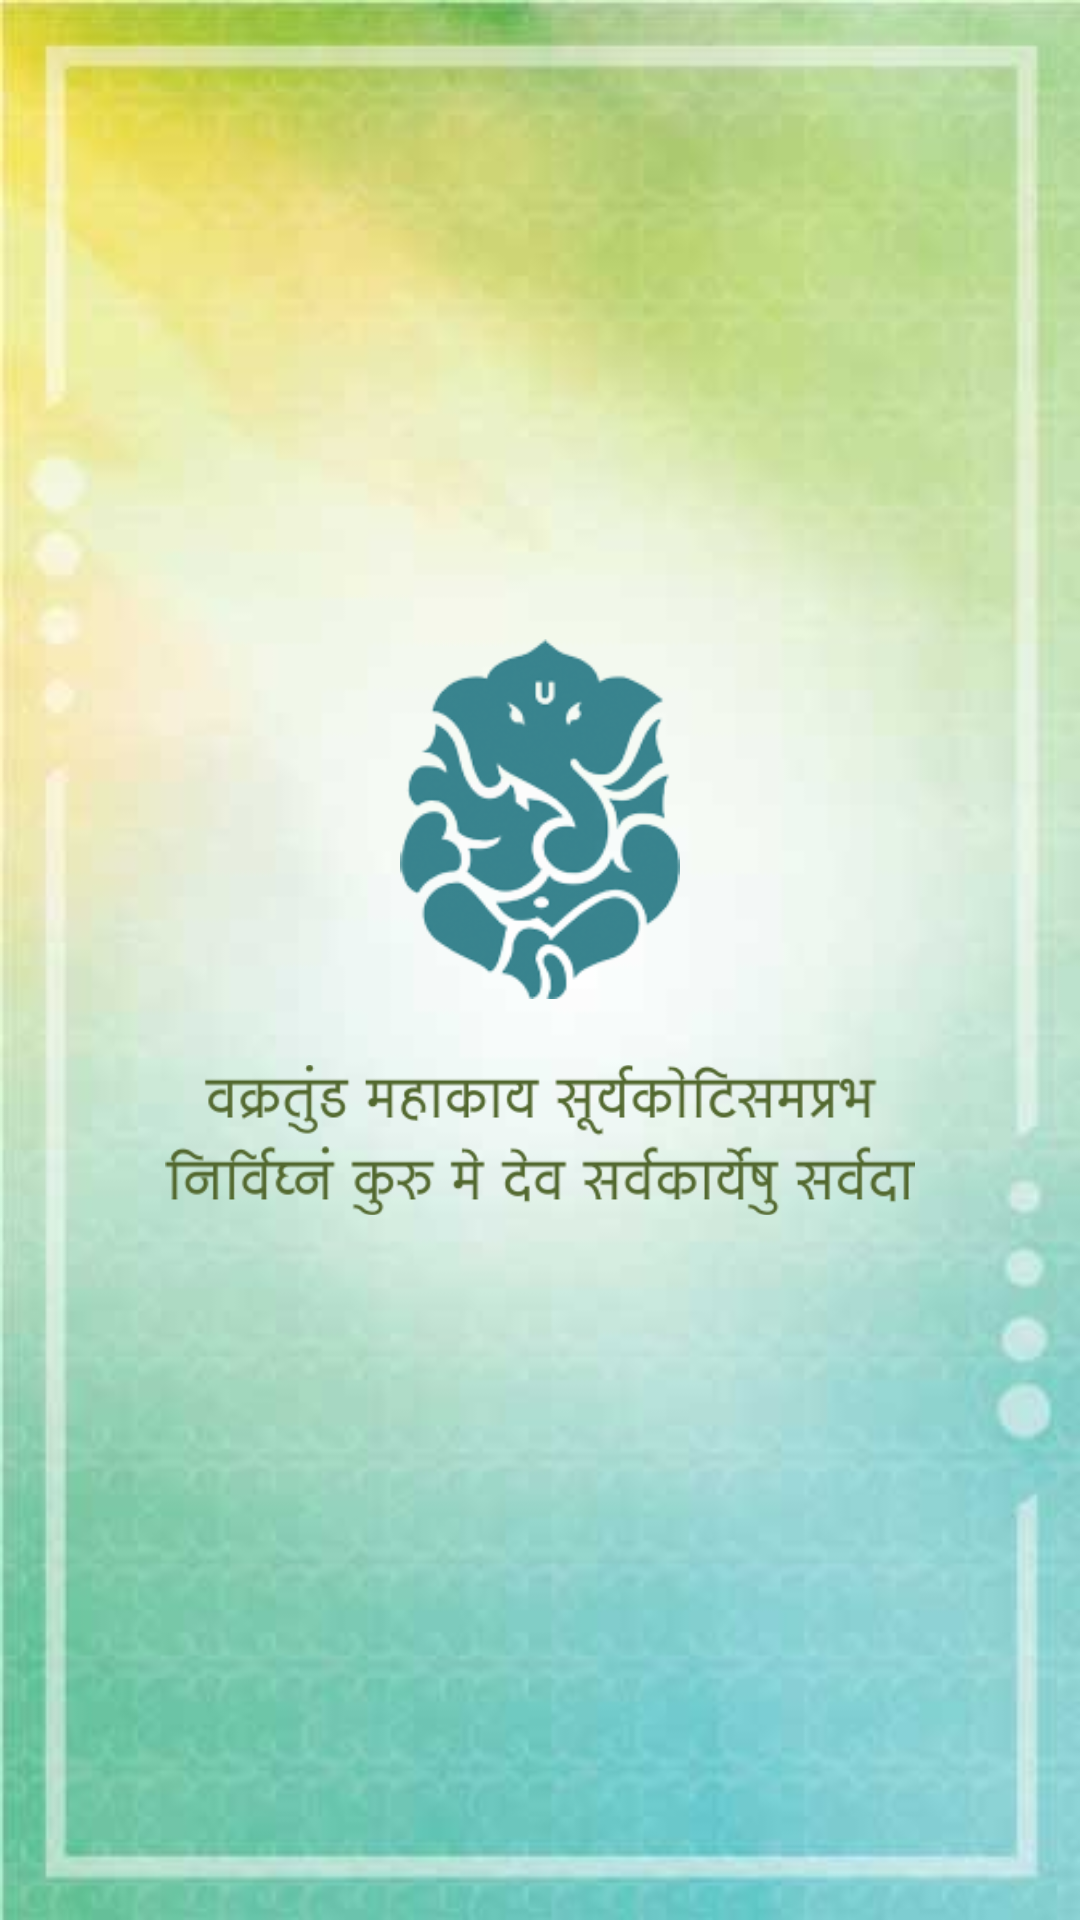

Layout XML and referenced resources for this Android screen:
<!-- AndroidManifest.xml: application theme AppTheme -->
<!-- res/layout/activity_slide1.xml -->
<?xml version="1.0" encoding="utf-8"?>
<RelativeLayout xmlns:android="http://schemas.android.com/apk/res/android"
    android:layout_width="match_parent"
    android:layout_height="match_parent"
    android:background="@drawable/slideone">

    <LinearLayout
        android:layout_width="wrap_content"
        android:layout_height="wrap_content"
        android:layout_centerInParent="true"
        android:gravity="center_horizontal"
        android:orientation="vertical">

        <ImageView
            android:layout_width="@dimen/img_width_height"
            android:layout_height="@dimen/img_width_height"
            android:src="@drawable/slideonefront" />

        

        <ImageView
            android:layout_width="250dp"
            android:layout_height="wrap_content"
            android:src="@drawable/slideonematter" />

        

    </LinearLayout>
</RelativeLayout>
<!-- resources referenced by this layout -->
<resources>
  <dimen name="desc_padding">40dp</dimen>
  <dimen name="img_width_height">120dp</dimen>
  <dimen name="slide_desc">16sp</dimen>
  <dimen name="slide_title">25sp</dimen>
  <!-- drawable slideone: jpg bitmap (drawable, 11118 bytes) -->
  <!-- drawable slideonefront: png bitmap (drawable, 26198 bytes) -->
  <!-- drawable slideonematter: png bitmap (drawable, 26809 bytes) -->
  <string name="slide_1_desc">Watch all the Ganesha around Belagavi in just one click</string>
  <string name="slide_1_title">Right In Your Hand</string>
  <style name="AppTheme" parent="Theme.AppCompat.Light.DarkActionBar">
          
          <item name="colorPrimary">@color/colorPrimary</item>
          <item name="colorPrimaryDark">@color/colorPrimaryDark</item>
          <item name="colorAccent">@color/colorAccent</item>
          <item name="windowActionBar">false</item>
          <item name="windowNoTitle">true</item>
      </style>
  <color name="colorPrimary">#607D8B</color>
  <color name="colorPrimaryDark">#455A64</color>
  <color name="colorAccent">#4CAF50</color>
</resources>
